Image classification data set "specialist_dataset" (kusalar/WildSense on GitHub). Class labels (5): butea monosperma, nyctanthes arbor-tristis, ocimum tenuiflorum, rosa chinensis, tagetes erecta.

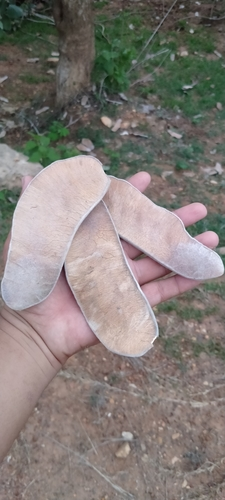
Label: butea monosperma

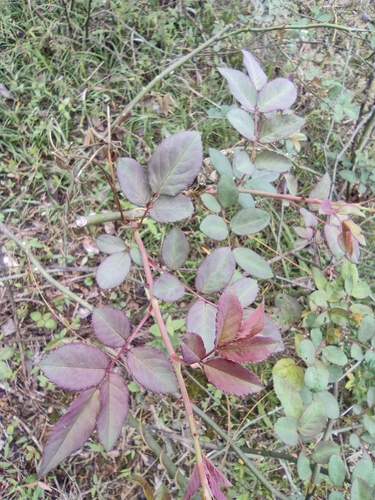
Label: rosa chinensis

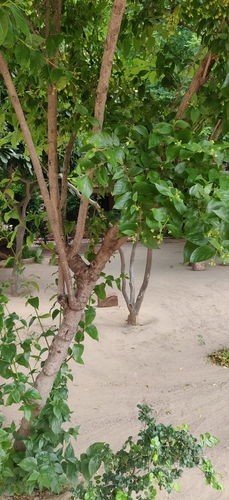
Label: nyctanthes arbor-tristis

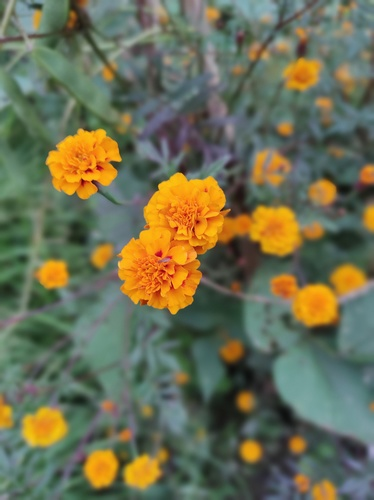
Label: tagetes erecta

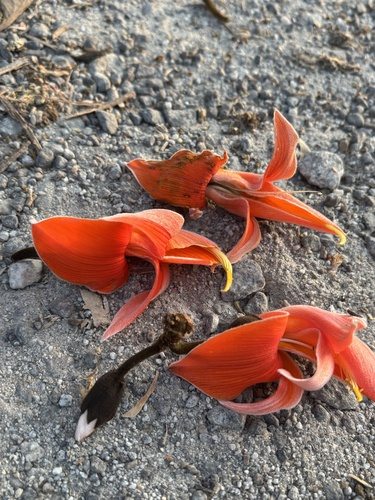
Label: butea monosperma

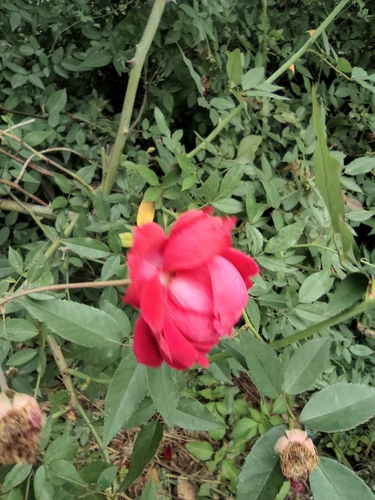
Label: rosa chinensis
